Run: headless pygame with SDL's dummy video driver; simulated clock (each Clock.tick advances the game by its frame time, no real sleeping); random seed 0; keys injected as events and as key.get_pressed() state; no mouse input.
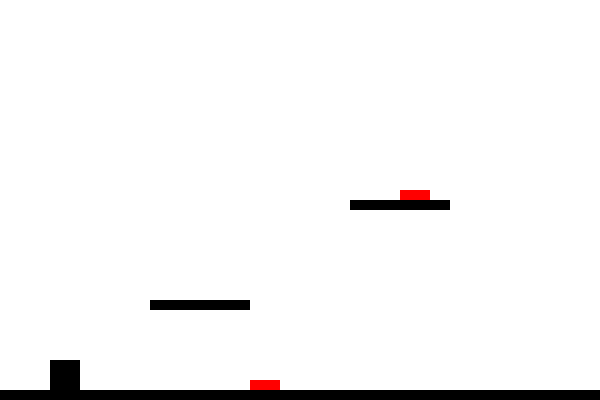
Frame 1 of 4 · flips 1–60 · no input
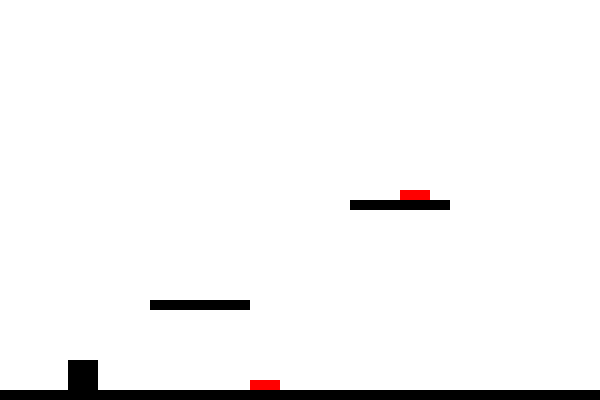
Frame 2 of 4 · flips 61–180 · tapped SPACE, RETURN · held RIGHT (→), D
Frame 3 of 4 · flips 181–300 · held DOWN (↓), S · screen unchanged from frame 2, image omitted
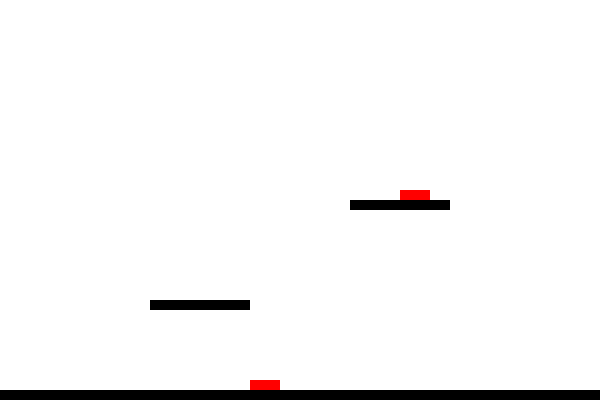
Frame 4 of 4 · flips 301–420 · held LEFT (←), A, UP (↑), W

The pygame program that drew these frames:

import pygame

pygame.init()

SCREEN_WIDTH = 600
SCREEN_HEIGHT = 400

WHITE = (255, 255, 255)
BLACK = (0, 0, 0)
RED = (255, 0, 0)

PLAYER_WIDTH = 30
PLAYER_HEIGHT = 30
PLAYER_SPEED = 3
JUMP_HEIGHT = -10

GRAVITY = 0.6

screen = pygame.display.set_mode((SCREEN_WIDTH, SCREEN_HEIGHT))
pygame.display.set_caption("Platformer")

clock = pygame.time.Clock()

class Player(pygame.sprite.Sprite):
    def __init__(self):
        super().__init__()
        self.image = pygame.Surface((PLAYER_WIDTH, PLAYER_HEIGHT))
        self.image.fill(BLACK)
        self.rect = self.image.get_rect()
        self.rect.x = 50
        self.rect.y = SCREEN_HEIGHT - PLAYER_HEIGHT - 10
        self.velocity_y = 0
        self.on_ground = False

    def update(self, platforms, spikes):
        keys = pygame.key.get_pressed()
        if keys[pygame.K_LEFT]:
            self.rect.x -= PLAYER_SPEED
        if keys[pygame.K_RIGHT]:
            self.rect.x += PLAYER_SPEED

        self.velocity_y += GRAVITY
        self.rect.y += self.velocity_y

        self.on_ground = False
        for platform in platforms:
            if self.rect.colliderect(platform.rect) and self.velocity_y > 0:
                self.rect.bottom = platform.rect.top
                self.velocity_y = 0
                self.on_ground = True

        if keys[pygame.K_SPACE] and self.on_ground:
            self.velocity_y = JUMP_HEIGHT

        for spike in spikes:
            if self.rect.colliderect(spike.rect):
                self.rect.x = 50
                self.rect.y = SCREEN_HEIGHT - PLAYER_HEIGHT - 10
                self.velocity_y = 0

class Platform(pygame.sprite.Sprite):
    def __init__(self, x, y, width, height):
        super().__init__()
        self.image = pygame.Surface((width, height))
        self.image.fill(BLACK)
        self.rect = self.image.get_rect()
        self.rect.x = x
        self.rect.y = y

class Spike(pygame.sprite.Sprite):
    def __init__(self, x, y, width, height):
        super().__init__()
        self.image = pygame.Surface((width, height))
        self.image.fill(RED)
        self.rect = self.image.get_rect()
        self.rect.x = x
        self.rect.y = y

player = Player() # Just test comment
platforms = pygame.sprite.Group()
spikes = pygame.sprite.Group()

platforms.add(Platform(0, SCREEN_HEIGHT - 10, SCREEN_WIDTH, 10))
platforms.add(Platform(150, 300, 100, 10))
platforms.add(Platform(350, 200, 100, 10))

spikes.add(Spike(250, SCREEN_HEIGHT - 20, 30, 10))
spikes.add(Spike(400, 190, 30, 10))

running = True
while running:
    screen.fill(WHITE)

    for event in pygame.event.get():
        if event.type == pygame.QUIT:
            running = False

    player.update(platforms, spikes)
    platforms.draw(screen)
    spikes.draw(screen)
    screen.blit(player.image, player.rect)

    pygame.display.flip()
    clock.tick(60)

pygame.quit()
